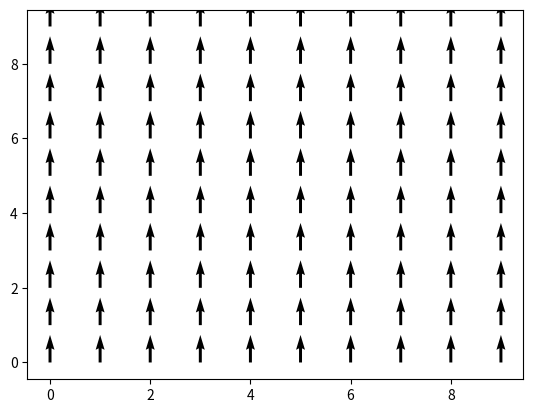

Reproduce this figure in Python.
import numpy as np
import matplotlib.pyplot as plt

# Create a 10x10 grid
X, Y = np.meshgrid(np.arange(0, 10, 1), np.arange(0, 10, 1))

# Define the direction of the vectors
U = np.zeros_like(X)
V = np.ones_like(Y)

# Create the plot
Q = plt.quiver(X, Y, U, V)

def update_quiver(event):
    # Get the cursor coordinates
    x, y = event.xdata, event.ydata
    
    # Calculate the direction of the vectors based on cursor coordinates
    U = x - X
    V = y - Y
    
    # Update the quiver data
    Q.set_UVC(U, V)
    
    # Redraw the plot
    plt.draw()

# Connect the update_quiver function to the mouse movement event
plt.gcf().canvas.mpl_connect('motion_notify_event', update_quiver)

# Display the plot
plt.show()